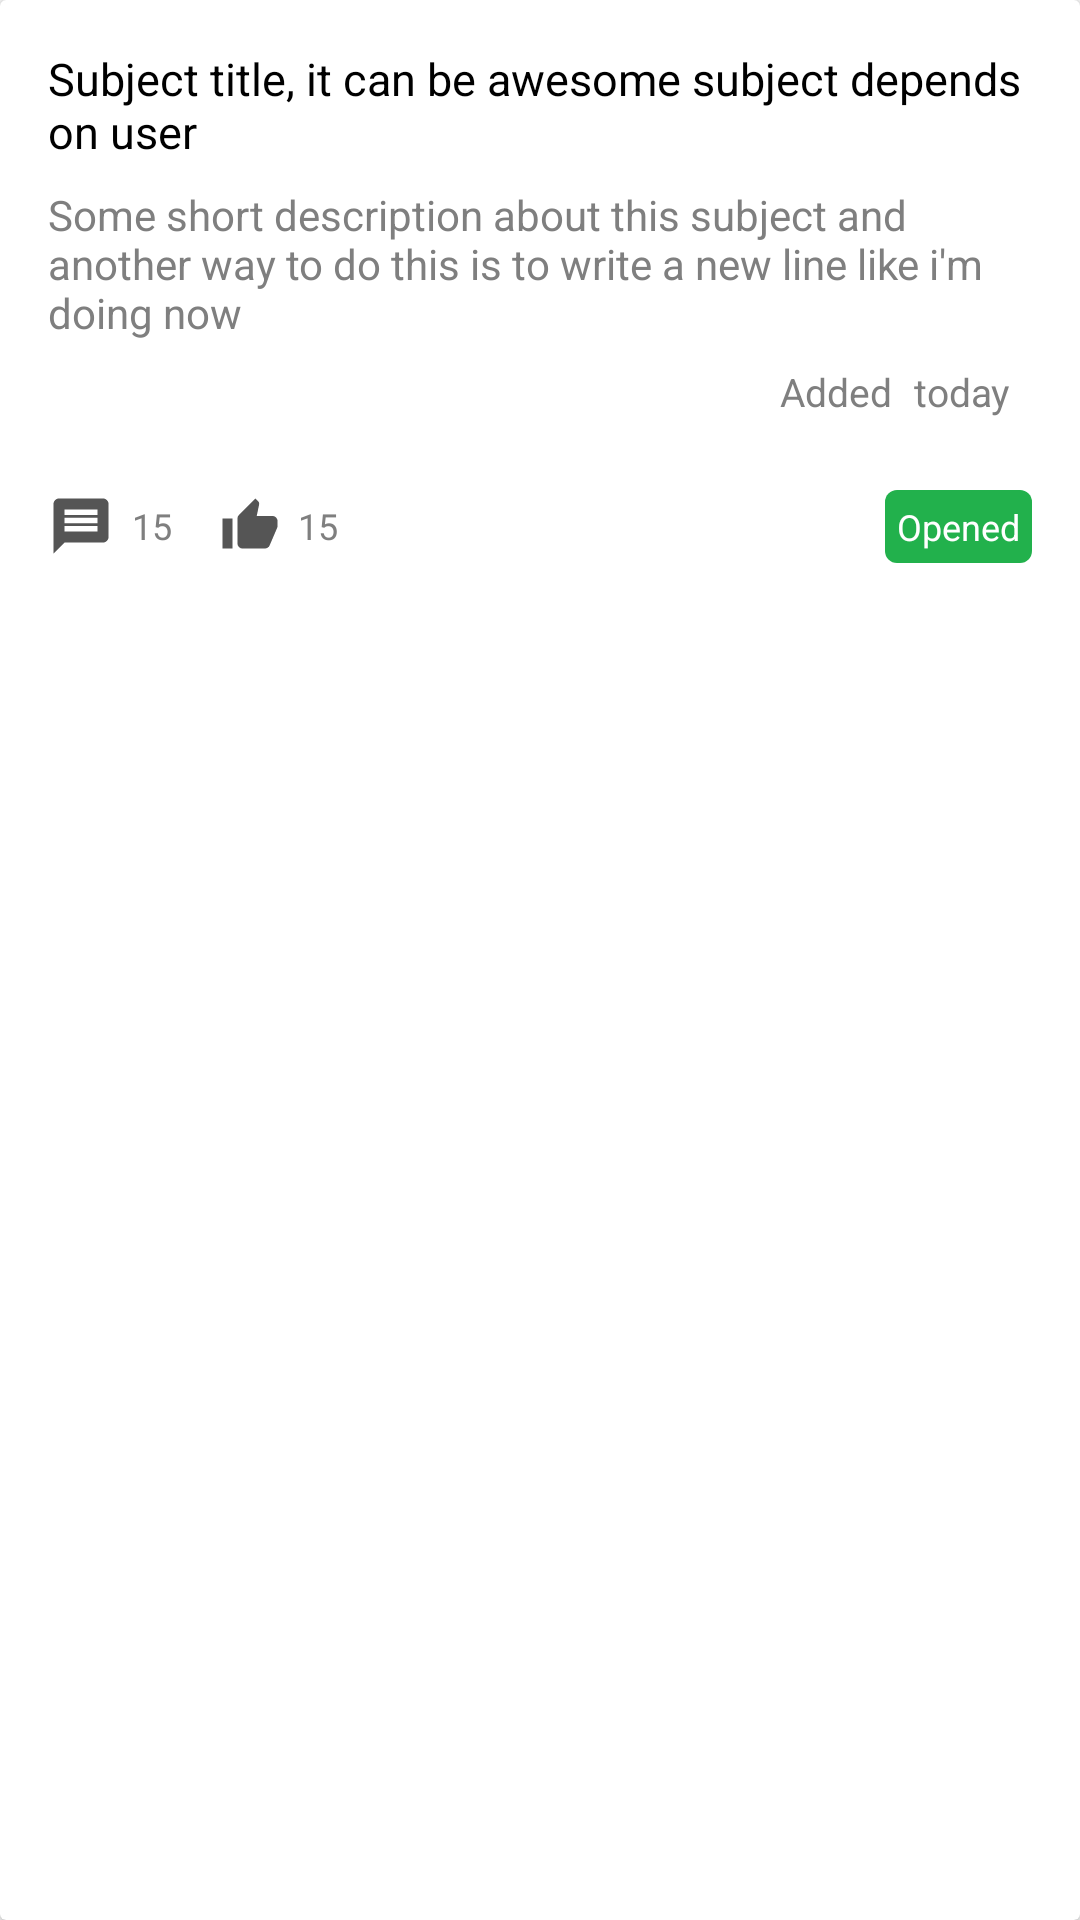

Here is an Android app screen rendered from its layout file. Give the layout XML and the strings, colors and styles it references.
<!-- AndroidManifest.xml: application theme MyMaterialTheme -->
<!-- res/layout/user_subject_item.xml -->
<?xml version="1.0" encoding="utf-8"?>
<android.support.v7.widget.CardView
    xmlns:android="http://schemas.android.com/apk/res/android"
    xmlns:app="http://schemas.android.com/apk/res-auto"
    android:layout_width="match_parent"
    android:layout_height="wrap_content"
    android:clickable="false"
    android:layout_margin="8dp"
    android:background="@color/white"
    app:cardElevation="2dp">

    <LinearLayout
        android:layout_width="match_parent"
        android:layout_height="wrap_content"
        android:orientation="vertical"
        android:padding="16dp">

        <TextView
            android:id="@+id/title"
            android:layout_width="match_parent"
            android:layout_height="wrap_content"
            android:clickable="true"
            android:focusable="true"
            android:textSize="15sp"
            android:text="Subject title, it can be awesome subject depends on user"
            android:textColor="@color/black" />

        <TextView
            android:id="@+id/description"
            android:layout_width="match_parent"
            android:layout_height="wrap_content"
            android:clickable="true"
            android:focusable="true"
            android:layout_marginTop="8dp"
            android:textSize="14sp"
            android:text="Some short description about this subject and another way to do this is to write a new line like i'm doing now"
            android:textColor="@color/gray" />

        <LinearLayout
            android:id="@+id/dateLayout"
            android:layout_width="match_parent"
            android:layout_height="wrap_content"
            android:clickable="true"
            android:focusable="true"
            android:layout_marginTop="8dp"
            android:gravity="end"
            android:orientation="horizontal">

            <TextView
                android:layout_width="wrap_content"
                android:layout_height="wrap_content"
                android:layout_marginEnd="4dp"
                android:textSize="13sp"
                android:text="Added "
                android:textColor="@color/gray" />

            <TextView
                android:id="@+id/date"
                android:layout_width="wrap_content"
                android:layout_height="wrap_content"
                android:layout_marginEnd="4dp"
                android:textSize="13sp"
                android:text="today "
                android:textColor="@color/gray" />

        </LinearLayout>

        <ScrollView
            android:id="@+id/domainsLayout"
            android:layout_width="match_parent"
            android:layout_height="wrap_content"
            android:clickable="true"
            android:focusable="true"
            android:layout_marginTop="8dp"
            android:scrollbars="horizontal">

            <LinearLayout
                android:id="@+id/domains"
                android:layout_width="match_parent"
                android:layout_height="wrap_content"
                android:orientation="horizontal">

            </LinearLayout>

        </ScrollView>

        <LinearLayout
            android:layout_width="match_parent"
            android:layout_height="wrap_content"
            android:layout_marginTop="16dp"
            android:gravity="end|center_vertical"
            android:orientation="horizontal">

            <LinearLayout
                android:layout_width="wrap_content"
                android:layout_height="wrap_content"
                android:gravity="center_vertical"
                android:orientation="horizontal">

                <ImageView
                    android:layout_width="wrap_content"
                    android:layout_height="wrap_content"
                    android:src="@drawable/ic_message_black" />

                <TextView
                    android:id="@+id/ideasCount"
                    android:layout_width="wrap_content"
                    android:layout_height="wrap_content"
                    android:layout_gravity="center_vertical"
                    android:layout_marginStart="6dp"
                    android:textSize="12sp"
                    android:text="15"
                    android:textColor="@color/gray" />

                <ImageView
                    android:id="@+id/like"
                    android:layout_width="wrap_content"
                    android:layout_height="wrap_content"
                    android:clickable="false"
                    android:layout_marginStart="16dp"
                    android:src="@drawable/ic_thumb_up_black" />

                <TextView
                    android:id="@+id/likes"
                    android:layout_width="wrap_content"
                    android:layout_height="wrap_content"
                    android:layout_gravity="center_vertical"
                    android:layout_marginStart="6dp"
                    android:textSize="12sp"
                    android:text="15"
                    android:textColor="@color/gray" />

            </LinearLayout>

            <LinearLayout
                android:layout_width="0dp"
                android:layout_height="wrap_content"
                android:layout_weight="1"
                android:gravity="center_vertical|end"
                android:orientation="horizontal">

                <TextView
                    android:id="@+id/status"
                    android:layout_width="wrap_content"
                    android:layout_height="wrap_content"
                    android:background="@drawable/subject_status_opened"
                    android:layout_gravity="center_vertical"
                    android:layout_marginStart="6dp"
                    android:textSize="12sp"
                    android:text="Opened"
                    android:textColor="@color/white" />

            </LinearLayout>

        </LinearLayout>

    </LinearLayout>

</android.support.v7.widget.CardView>
<!-- resources referenced by this layout -->
<resources>
  <color name="black">#000000</color>
  <color name="gray">#7F7F7F</color>
  <color name="white">#FFFFFF</color>
  <!-- drawable ic_message_black (drawable) -->
  <vector xmlns:android="http://schemas.android.com/apk/res/android"
          android:width="22dp"
          android:height="22dp"
          android:viewportWidth="24.0"
          android:viewportHeight="24.0">
      <path
          android:fillColor="#FF555555"
          android:pathData="M20,2L4,2c-1.1,0 -1.99,0.9 -1.99,2L2,22l4,-4h14c1.1,0 2,-0.9 2,-2L22,4c0,-1.1 -0.9,-2 -2,-2zM18,14L6,14v-2h12v2zM18,11L6,11L6,9h12v2zM18,8L6,8L6,6h12v2z"/>
  </vector>
  <!-- drawable ic_thumb_up_black (drawable) -->
  <vector xmlns:android="http://schemas.android.com/apk/res/android"
          android:width="20dp"
          android:height="20dp"
          android:viewportWidth="24.0"
          android:viewportHeight="24.0">
      <path
          android:fillColor="#FF555555"
          android:pathData="M1,21h4L5,9L1,9v12zM23,10c0,-1.1 -0.9,-2 -2,-2h-6.31l0.95,-4.57 0.03,-0.32c0,-0.41 -0.17,-0.79 -0.44,-1.06L14.17,1 7.59,7.59C7.22,7.95 7,8.45 7,9v10c0,1.1 0.9,2 2,2h9c0.83,0 1.54,-0.5 1.84,-1.22l3.02,-7.05c0.09,-0.23 0.14,-0.47 0.14,-0.73v-1.91l-0.01,-0.01L23,10z"/>
  </vector>
  <!-- drawable subject_status_opened (drawable) -->
  <?xml version="1.0" encoding="utf-8"?>
  <shape xmlns:android="http://schemas.android.com/apk/res/android" android:shape="rectangle">
  
      <solid
          android:color="@color/green" />
  
      <corners
          android:radius="4dp" />
  
      <padding
          android:bottom="4dp"
          android:left="4dp"
          android:top="4dp"
          android:right="4dp" />
  
  </shape>
  <style name="MyMaterialTheme" parent="MyMaterialTheme.Base" />
  <color name="green">#22B14C</color>
  <style name="MyMaterialTheme.Base" parent="Theme.AppCompat.Light.NoActionBar">
          <item name="windowNoTitle">true</item>
          <item name="windowActionBar">false</item>
          <item name="colorPrimary">@color/colorPrimary</item>
          <item name="colorPrimaryDark">@color/colorPrimaryDark</item>
          <item name="colorAccent">@color/colorAccent</item>
      </style>
  <color name="colorPrimary">#1C8E3E</color>
  <color name="colorPrimaryDark">#187E37</color>
  <color name="colorAccent">#D81B60</color>
</resources>
